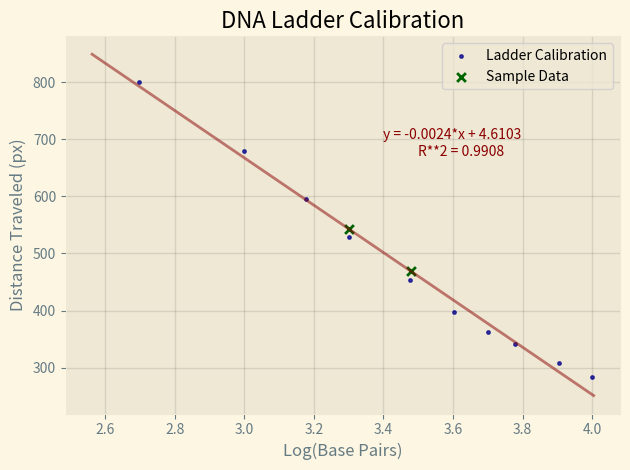

Recreate this plot in Python.
"""
Created Wednesday 06/11/23

[redacted]
"""
import matplotlib.pyplot as plt
import numpy as np
from scipy import stats

plt.style.use("Solarize_Light2")

bandSize = [10E3, 8E3, 6E3, 5E3, 4E3, 3E3, 2E3, 1.5E3, 1E3, 0.5E3]
logBand = np.log10(bandSize)

#Pixel distance for ladder
distance = [283.8, 308.8, 341.8, 362.8, 397.8, 453.8, 528.8, 595.8, 678.8, 800.8]

lin_reg = np.polyfit(distance, logBand, 1)
line = stats.linregress(logBand, distance)

x = np.linspace(250, 850, 10000)

def basePairs (dist):
    return dist*lin_reg[0] + lin_reg[1]

print(f'\nLinear Regression: \ny = {round(lin_reg[0], 4)}x + {round(lin_reg[1], 4)}\n')

fig, ax = plt.subplots()

ax.scatter(logBand, distance, color = 'darkblue', alpha = 0.75, s = 6, label = 'Ladder Calibration')
ax.plot(lin_reg[0]*x + lin_reg[1], x, color = 'darkred', alpha = 0.5, linewidth = 2)
ax.set_xlabel('Log(Base Pairs)')
ax.set_ylabel('Distance Traveled (px)')
ax.text(3.4, 700, f'y = {round(lin_reg[0], 4)}*x + {round(lin_reg[1], 4)}', color = 'darkred')
ax.text(3.5, 670, f'R**2 = {round(line.rvalue**2, 4)}', color = 'darkred')
ax.set_title('DNA Ladder Calibration')
#ax.set_xlim(2.28, 3.22)
#ax.set_ylim(200, 600)
SampleData_y = [468.8, 542.8]
SampleData_x = [basePairs(SampleData_y[0]), basePairs(SampleData_y[1])]
ax.scatter(SampleData_x, SampleData_y, color = 'darkgreen', marker = 'x', s = 40, label = 'Sample Data')
plt.tight_layout()
plt.legend()
plt.grid(color = 'k', alpha = 0.1)
plt.show()

'''
Note: There are two peaks: one at 470.8 and the other at 542.8
'''

print(10**(basePairs(468.8)))
print(10**(basePairs(542.8)))